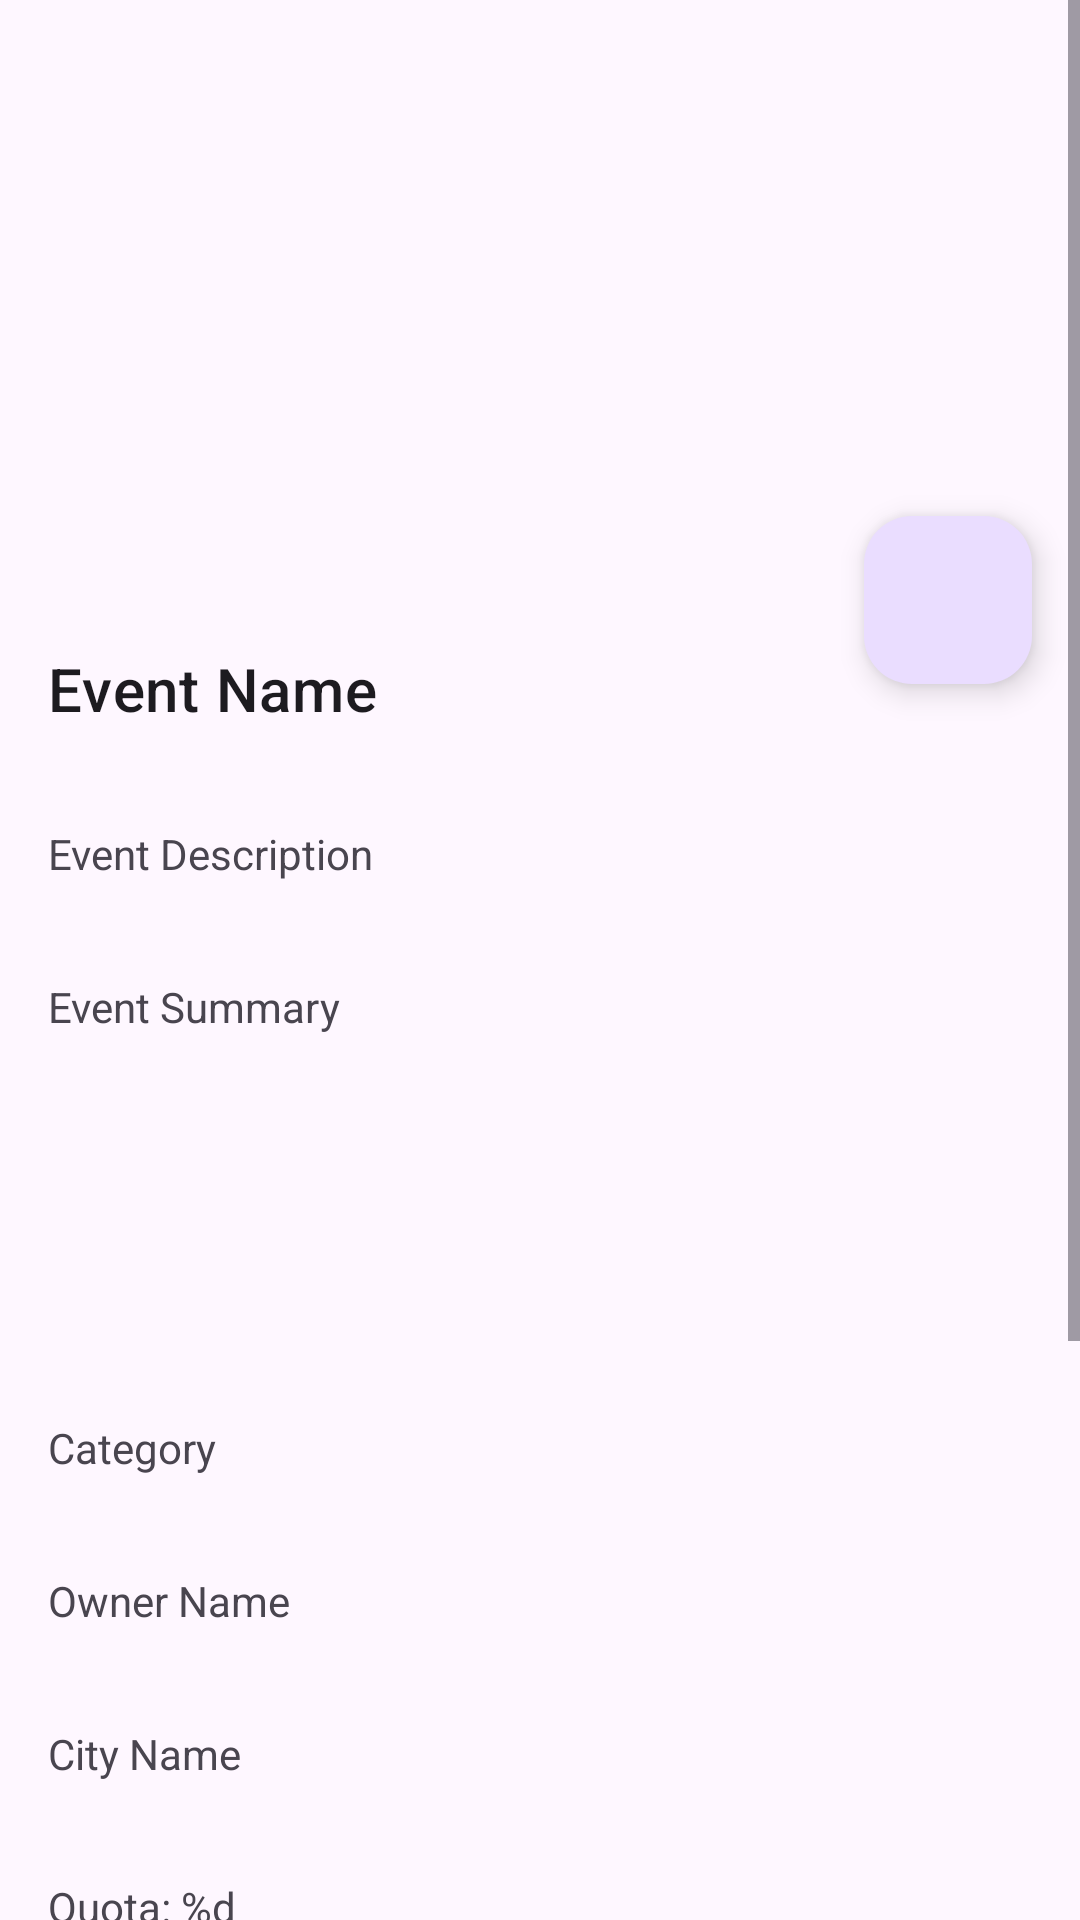

Layout XML and referenced resources for this Android screen:
<!-- AndroidManifest.xml: application theme Theme.SubTest -->
<!-- res/layout/activity_detail_event.xml -->
<?xml version="1.0" encoding="utf-8"?>
<ScrollView xmlns:android="http://schemas.android.com/apk/res/android"
    xmlns:app="http://schemas.android.com/apk/res-auto"
    xmlns:tools="http://schemas.android.com/tools"
    android:layout_width="match_parent"
    android:layout_height="match_parent"
    tools:context=".ui.View.DetailEventActivity">


    <androidx.constraintlayout.widget.ConstraintLayout
        android:layout_width="match_parent"
        android:layout_height="wrap_content">


        <com.google.android.material.floatingactionbutton.FloatingActionButton
            android:id="@+id/fab_favorite"
            android:layout_width="wrap_content"
            android:layout_height="wrap_content"
            android:layout_margin="16dp"
            android:src="@drawable/ic_favorite_border"
            android:contentDescription="@string/fab_favorite_description"
            app:layout_constraintBottom_toTopOf="@id/name"
            app:layout_constraintEnd_toEndOf="@id/mediaCover"
            app:layout_constraintTop_toBottomOf="@id/mediaCover"/>


        <ProgressBar
            android:id="@+id/progressBar"
            android:layout_width="wrap_content"
            android:layout_height="wrap_content"
            android:layout_gravity="center"
            android:visibility="visible"
            app:layout_constraintEnd_toEndOf="parent"
            app:layout_constraintStart_toStartOf="parent"
            app:layout_constraintTop_toTopOf="parent" />

        <ImageView
            android:id="@+id/mediaCover"
            android:layout_width="0dp"
            android:layout_height="200dp"
            android:scaleType="centerCrop"
            app:layout_constraintEnd_toEndOf="parent"
            app:layout_constraintStart_toStartOf="parent"
            app:layout_constraintTop_toTopOf="parent"
            tools:ignore="ContentDescription,ImageContrastCheck" />

        <TextView
            android:id="@+id/name"
            android:layout_width="0dp"
            android:layout_height="wrap_content"
            android:padding="16dp"
            android:text="@string/event_name"
            android:textAppearance="?attr/textAppearanceHeadline6"
            app:layout_constraintEnd_toEndOf="parent"
            app:layout_constraintStart_toStartOf="parent"
            app:layout_constraintTop_toBottomOf="@id/mediaCover" />

        <TextView
            android:id="@+id/description"
            android:layout_width="0dp"
            android:layout_height="wrap_content"
            android:padding="16dp"
            android:text="@string/event_description"
            app:layout_constraintEnd_toEndOf="parent"
            app:layout_constraintStart_toStartOf="parent"
            app:layout_constraintTop_toBottomOf="@id/name" />

        <TextView
            android:id="@+id/summary"
            android:layout_width="0dp"
            android:layout_height="wrap_content"
            android:padding="16dp"
            android:text="@string/event_summary"
            app:layout_constraintEnd_toEndOf="parent"
            app:layout_constraintStart_toStartOf="parent"
            app:layout_constraintTop_toBottomOf="@id/description" />

        <ImageView
            android:id="@+id/logoImage"
            android:layout_width="80dp"
            android:layout_height="80dp"
            android:layout_marginTop="16dp"
            android:scaleType="centerInside"
            app:layout_constraintEnd_toEndOf="parent"
            app:layout_constraintStart_toStartOf="parent"
            app:layout_constraintTop_toBottomOf="@id/summary"
            tools:ignore="ContentDescription" />

        <TextView
            android:id="@+id/category"
            android:layout_width="0dp"
            android:layout_height="wrap_content"
            android:padding="16dp"
            android:text="@string/category"
            app:layout_constraintEnd_toEndOf="parent"
            app:layout_constraintStart_toStartOf="parent"
            app:layout_constraintTop_toBottomOf="@id/logoImage" />

        <TextView
            android:id="@+id/ownerName"
            android:layout_width="0dp"
            android:layout_height="wrap_content"
            android:padding="16dp"
            android:text="@string/owner_name"
            app:layout_constraintEnd_toEndOf="parent"
            app:layout_constraintStart_toStartOf="parent"
            app:layout_constraintTop_toBottomOf="@id/category" />

        <TextView
            android:id="@+id/cityName"
            android:layout_width="0dp"
            android:layout_height="wrap_content"
            android:padding="16dp"
            android:text="@string/city_name"
            app:layout_constraintEnd_toEndOf="parent"
            app:layout_constraintStart_toStartOf="parent"
            app:layout_constraintTop_toBottomOf="@id/ownerName" />

        <TextView
            android:id="@+id/quota"
            android:layout_width="0dp"
            android:layout_height="wrap_content"
            android:padding="16dp"
            android:text="@string/quota"
            app:layout_constraintEnd_toEndOf="parent"
            app:layout_constraintStart_toStartOf="parent"
            app:layout_constraintTop_toBottomOf="@id/cityName" />

        <TextView
            android:id="@+id/registrants"
            android:layout_width="0dp"
            android:layout_height="wrap_content"
            android:padding="16dp"
            android:text="@string/registrants"
            app:layout_constraintEnd_toEndOf="parent"
            app:layout_constraintStart_toStartOf="parent"
            app:layout_constraintTop_toBottomOf="@id/quota" />

        <TextView
            android:id="@+id/remainingQuota"
            android:layout_width="0dp"
            android:layout_height="wrap_content"
            android:padding="16dp"
            android:text="@string/remaining_quota"
            app:layout_constraintEnd_toEndOf="parent"
            app:layout_constraintStart_toStartOf="parent"
            app:layout_constraintTop_toBottomOf="@id/registrants" />

        <TextView
            android:id="@+id/beginTime"
            android:layout_width="0dp"
            android:layout_height="wrap_content"
            android:padding="16dp"
            android:text="@string/begin_time"
            app:layout_constraintEnd_toEndOf="parent"
            app:layout_constraintStart_toStartOf="parent"
            app:layout_constraintTop_toBottomOf="@id/remainingQuota" />

        <TextView
            android:id="@+id/endTime"
            android:layout_width="0dp"
            android:layout_height="wrap_content"
            android:padding="16dp"
            android:text="@string/end_time"
            app:layout_constraintEnd_toEndOf="parent"
            app:layout_constraintStart_toStartOf="parent"
            app:layout_constraintTop_toBottomOf="@id/beginTime" />

        <Button
            android:id="@+id/openLinkButton"
            android:layout_width="wrap_content"
            android:layout_height="wrap_content"
            android:padding="16dp"
            android:text="@string/open_link"
            app:layout_constraintEnd_toEndOf="parent"
            app:layout_constraintStart_toStartOf="parent"
            app:layout_constraintTop_toBottomOf="@id/endTime" />

        <TextView
            android:layout_width="wrap_content"
            android:layout_height="wrap_content"
            android:text="@string/event_link"
            android:textSize="16sp"
            android:visibility="gone"
            app:layout_constraintEnd_toEndOf="parent"
            app:layout_constraintStart_toStartOf="parent"
            app:layout_constraintTop_toBottomOf="@id/openLinkButton" />

    </androidx.constraintlayout.widget.ConstraintLayout>
</ScrollView>
<!-- resources referenced by this layout -->
<resources>
  <string name="begin_time">Begin Time</string>
  <string name="category">Category</string>
  <string name="city_name">City Name</string>
  <string name="end_time">End Time</string>
  <string name="event_description">Event Description</string>
  <string name="event_link">Event Link</string>
  <string name="event_name">Event Name</string>
  <string name="event_summary">Event Summary</string>
  <string name="fab_favorite_description">Tambahkan ke favorit</string>
  <string name="open_link">Registrasi</string>
  <string name="owner_name">Owner Name</string>
  <string name="quota">Quota: %d</string>
  <string name="registrants">Registrant: %d</string>
  <string name="remaining_quota">sisa kuota: %d</string>
  <style name="Theme.SubTest" parent="Base.Theme.SubTest" />
  <style name="Base.Theme.SubTest" parent="Theme.Material3.DayNight.NoActionBar">
          <item name="colorPrimary">@color/colorPrimary</item>
          <item name="colorPrimaryVariant">@color/colorPrimaryVariant</item>
          <item name="colorAccent">@color/colorAccent</item>
      </style>
  <color name="colorPrimary">#A020F0</color>
  <color name="colorPrimaryVariant">#F0F0F0</color>
  <color name="colorAccent">#000000</color>
</resources>
